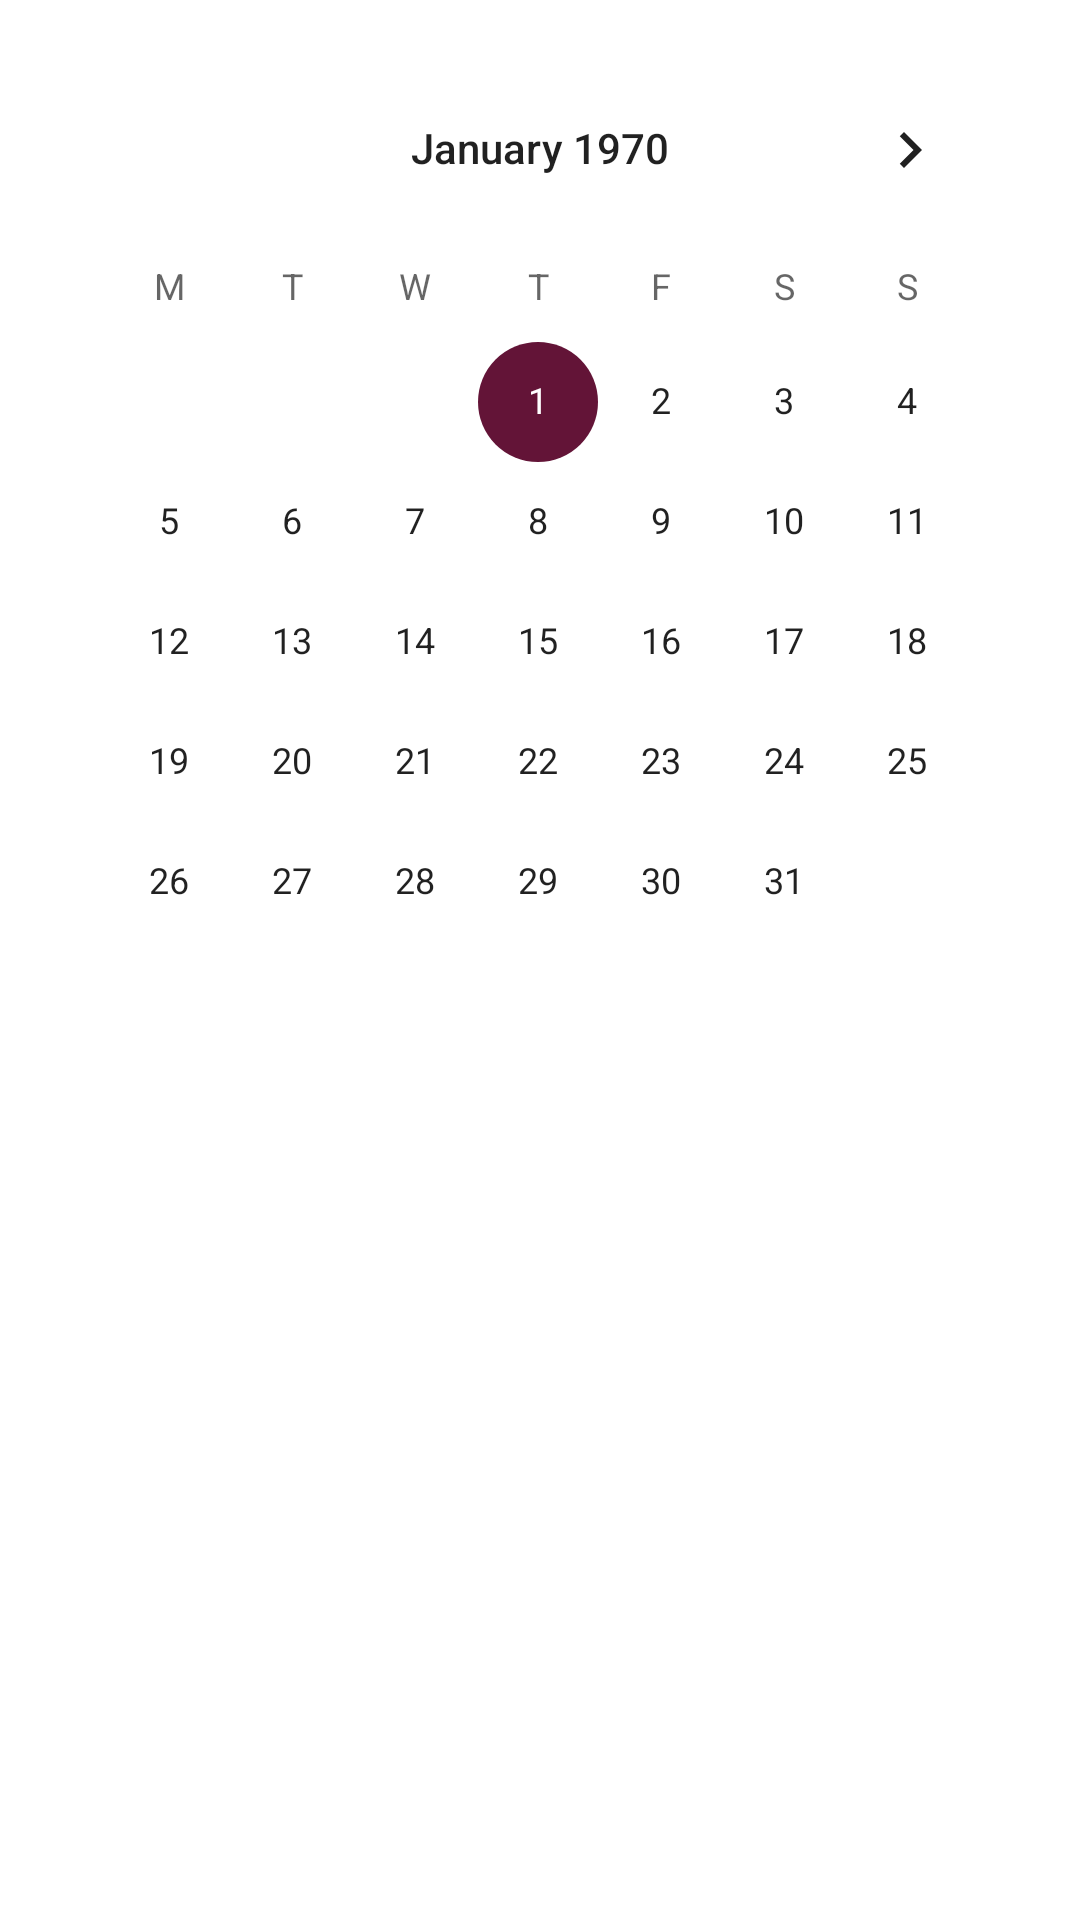

Reconstruct the res/layout file that produces this screen, plus the resources it refers to.
<!-- AndroidManifest.xml: application theme AppTheme -->
<!-- res/layout/activity_calendar.xml -->
<RelativeLayout xmlns:android="http://schemas.android.com/apk/res/android"
    xmlns:tools="http://schemas.android.com/tools"
    android:layout_width="match_parent"
    android:layout_height="match_parent"
    android:paddingBottom="@dimen/activity_vertical_margin"
    android:paddingLeft="@dimen/activity_horizontal_margin"
    android:paddingRight="@dimen/activity_horizontal_margin"
    android:paddingTop="@dimen/activity_vertical_margin"
    tools:context=".activities.Others.CalendarActivity">

    <CalendarView
        android:id="@+id/simpleCalendarView"
        android:layout_width="fill_parent"
        android:layout_height="fill_parent"
        android:firstDayOfWeek="2"
        android:maxDate="01/01/2090"
        android:minDate="01/01/1970"/>

</RelativeLayout>
<!-- resources referenced by this layout -->
<resources>
  <dimen name="activity_horizontal_margin">16dp</dimen>
  <dimen name="activity_vertical_margin">16dp</dimen>
  <style name="AppTheme" parent="Theme.AppCompat.Light.DarkActionBar">
          <item name="colorPrimary">@color/colorPrimary</item>
          <item name="colorPrimaryDark">@color/colorPrimaryDark</item>
          <item name="colorAccent">@color/colorPrimaryDark</item>
          <item name="android:textSize">14dp</item>
          <item name="android:colorBackground">@color/colorBackground</item>
          <item name="colorButtonNormal">@color/colorBackground</item>
      </style>
  <color name="colorPrimary">#8A1D4D</color>
  <color name="colorPrimaryDark">#631437</color>
  <color name="colorBackground">#FFFFFF</color>
</resources>
